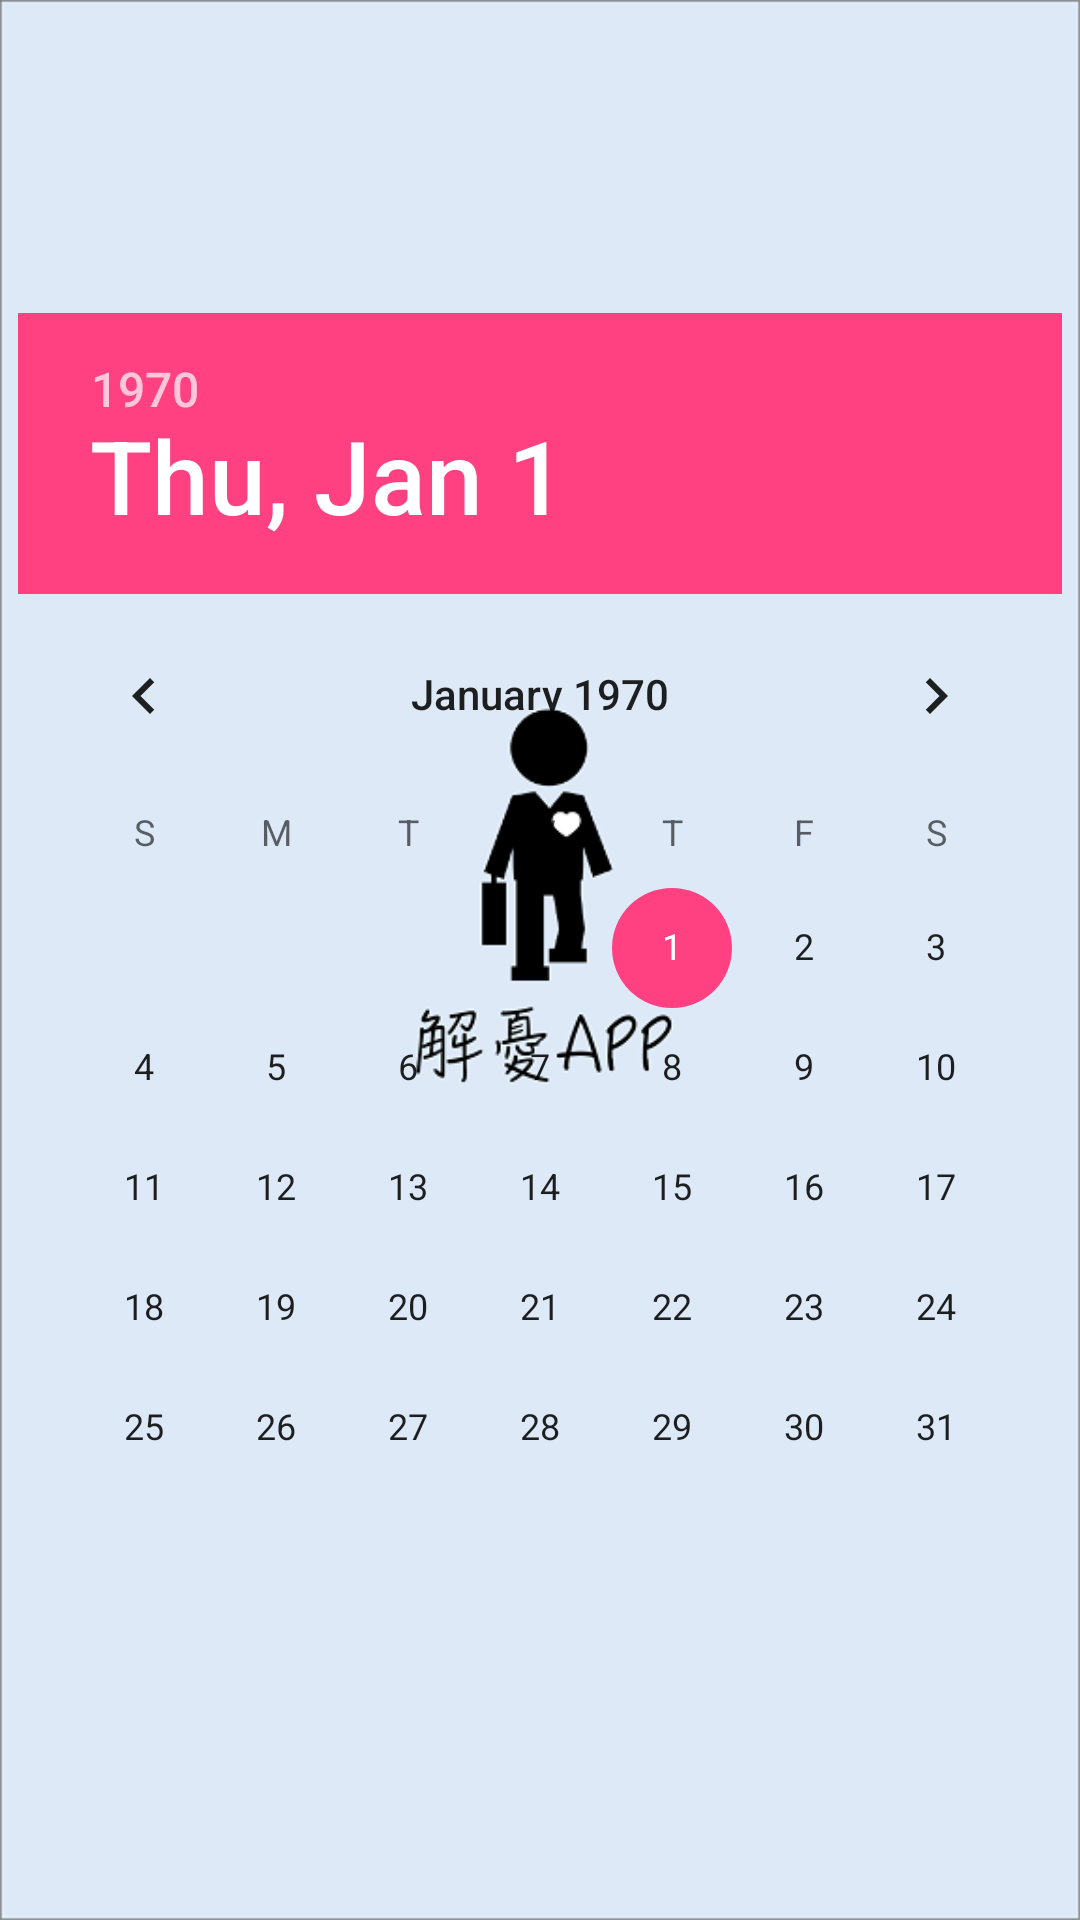

The Android layout XML behind this screen, and the referenced resources:
<!-- AndroidManifest.xml: application theme AppTheme -->
<!-- res/layout/mood_calendar.xml -->
<?xml version="1.0" encoding="utf-8"?>
<android.support.constraint.ConstraintLayout xmlns:android="http://schemas.android.com/apk/res/android"
    xmlns:app="http://schemas.android.com/apk/res-auto"
    xmlns:tools="http://schemas.android.com/tools"
    android:layout_width="match_parent"
    android:layout_height="match_parent"
    tools:context="com.example.swlab.myapplication.Mood_Calendar_Activity">

    <DatePicker
        android:id="@+id/datePicker"
        android:layout_width="wrap_content"
        android:layout_height="wrap_content"
        app:layout_constraintTop_toTopOf="parent"
        android:layout_marginTop="8dp"
        android:layout_marginLeft="8dp"
        app:layout_constraintLeft_toLeftOf="parent"
        android:layout_marginRight="8dp"
        app:layout_constraintRight_toRightOf="parent"
        app:layout_constraintBottom_toBottomOf="parent"
        android:layout_marginBottom="8dp" />
</android.support.constraint.ConstraintLayout>
<!-- resources referenced by this layout -->
<resources>
  <style name="AppTheme" parent="Theme.AppCompat.Light.NoActionBar">
          
          <item name="colorPrimary">@color/colorPrimary</item>
          <item name="colorPrimaryDark">@color/colorPrimaryDark</item>
          <item name="colorAccent">@color/colorAccent</item>
          <item name="android:windowBackground">@drawable/start_up</item>
          <item name="windowActionBar">false</item>
      </style>
  <color name="colorPrimary">#3F51B5</color>
  <color name="colorPrimaryDark">#303F9F</color>
  <color name="colorAccent">#FF4081</color>
  <!-- drawable start_up: png bitmap (drawable, 19691 bytes) -->
</resources>
